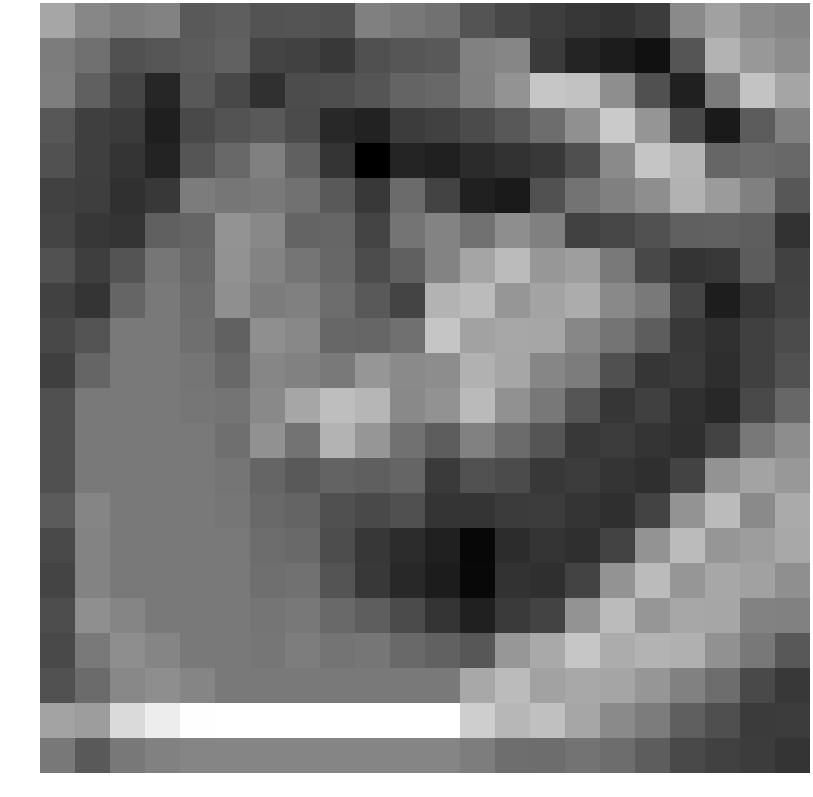

The table this chart was drawn from, first rows:
1.314247, 0.595624, 0.379323, 0.478056, -0.451218, -0.351185, -0.609173, -0.585065, -0.640367, 0.429003, 0.262000, 0.112138, -0.576791, -0.879779, -1.089376, -1.256699, -1.349217, -1.107916, 0.660883, 1.202786, 0.719695, 0.552952
0.3349, 0.07643, -0.65, -0.539, -0.4173, -0.2876, -0.9553, -0.9981, -1.227, -0.6734, -0.5295, -0.443, 0.4568, 0.5761, -1.191, -1.675, -1.877, -2.135, -0.5578, 1.619, 0.9846, 0.7503
0.3857, -0.2926, -0.9311, -1.65, -0.4781, -0.8467, -1.41, -0.7658, -0.7126, -0.5631, -0.2203, -0.1075, 0.4313, 0.8985, 2.057, 1.958, 0.7693, -0.6811, -1.76, 0.3234, 2.011, 1.293
-0.5142, -1.061, -1.162, -1.807, -0.8179, -0.6131, -0.4664, -0.7894, -1.58, -1.741, -1.14, -1.002, -0.7861, -0.4906, 0.006987, 0.8038, 2.159, 0.9268, -0.8536, -1.923, -0.3855, 0.4282
-0.6451, -1.065, -1.328, -1.72, -0.5596, -0.1283, 0.4424, -0.2925, -1.301, -2.534, -1.685, -1.781, -1.519, -1.376, -1.208, -0.7043, 0.6705, 2.024, 1.676, -0.1667, -0.01813, -0.1242
-0.9907, -1.079, -1.406, -1.201, 0.3529, 0.211, 0.2864, 0.1023, -0.4349, -1.2, -0.05876, -0.974, -1.782, -1.923, -0.6276, 0.1407, 0.4458, 0.7594, 1.596, 1.054, 0.4303, -0.512
-0.9402, -1.251, -1.316, -0.3018, -0.1788, 0.8963, 0.6298, -0.2208, -0.1642, -0.9608, 0.1648, 0.5081, 0.1239, 0.7678, 0.4356, -1.013, -0.8767, -0.6244, -0.3096, -0.2533, -0.3509, -1.373
-0.6357, -1.086, -0.5707, 0.2066, -0.102, 0.8655, 0.5249, 0.1789, -0.15, -0.7531, -0.3074, 0.5255, 1.29, 1.808, 0.9633, 1.121, 0.2992, -0.8518, -1.327, -1.199, -0.3927, -1.001
-1.015, -1.316, -0.1954, 0.2895, -0.005645, 0.7782, 0.3535, 0.435, -0.008353, -0.4325, -0.9476, 1.61, 1.805, 0.9558, 1.263, 1.447, 0.6566, 0.2785, -0.9467, -1.862, -1.274, -0.969
-0.8485, -0.5707, 0.2895, 0.2895, 0.05364, -0.2451, 0.7937, 0.6198, -0.1443, -0.154, 0.07579, 2.028, 1.226, 1.346, 1.314, 0.5956, 0.1671, -0.3814, -1.228, -1.402, -1.05, -0.7981
-1.06, -0.1954, 0.2895, 0.2895, 0.183, -0.1109, 0.579, 0.4538, 0.2705, 0.9581, 0.6602, 0.7342, 1.582, 1.314, 0.572, 0.3468, -0.6736, -1.262, -1.188, -1.454, -1.047, -0.6228
-0.6652, 0.2895, 0.2895, 0.2895, 0.2066, 0.1632, 0.6373, 1.318, 1.871, 1.682, 0.6369, 0.8575, 1.789, 0.8424, 0.2639, -0.564, -1.284, -1.042, -1.384, -1.598, -0.8312, -0.1386
-0.6652, 0.2895, 0.2895, 0.2895, 0.2895, 0.05364, 0.8378, 0.1432, 1.634, 0.9412, 0.1141, -0.3786, 0.4631, -0.04076, -0.564, -1.202, -1.128, -1.329, -1.425, -0.9654, 0.2593, 0.741
-0.6652, 0.2895, 0.2895, 0.2895, 0.2895, 0.183, -0.1788, -0.4518, -0.2405, -0.3301, -0.18, -1.179, -0.6344, -0.7987, -1.202, -1.128, -1.329, -1.425, -0.9654, 0.8875, 1.244, 0.9907
-0.4281, 0.5599, 0.2895, 0.2895, 0.2895, 0.2066, -0.102, -0.2088, -0.6682, -0.8172, -0.6794, -1.306, -1.291, -1.15, -1.128, -1.329, -1.425, -0.9654, 0.8875, 1.805, 0.6607, 1.409
-0.8266, 0.5255, 0.2895, 0.2895, 0.2895, 0.2895, -0.005645, -0.101, -0.7435, -1.259, -1.497, -1.766, -2.361, -1.499, -1.329, -1.425, -0.9654, 0.8875, 1.805, 0.9558, 1.11, 1.361
-0.9462, 0.5269, 0.2895, 0.2895, 0.2895, 0.2895, 0.05364, 0.1236, -0.5683, -1.236, -1.598, -1.885, -2.343, -1.373, -1.425, -0.9654, 0.8875, 1.805, 0.9558, 1.346, 1.208, 0.7784
-0.7511, 0.7829, 0.5599, 0.2895, 0.2895, 0.2895, 0.183, 0.2601, -0.1049, -0.358, -0.7904, -1.317, -1.757, -1.184, -0.9654, 0.8875, 1.805, 0.9558, 1.346, 1.314, 0.4891, 0.4564
-0.8409, 0.2976, 0.7626, 0.5599, 0.2895, 0.2895, 0.2066, 0.3755, 0.1517, 0.2024, -0.08584, -0.2784, -0.5158, 0.9776, 1.388, 2.054, 1.449, 1.61, 1.551, 0.8424, 0.2639, -0.4812
-0.6389, -0.04654, 0.6296, 0.7626, 0.5599, 0.2895, 0.2895, 0.2895, 0.2895, 0.2895, 0.2895, 0.2895, 1.372, 1.805, 1.221, 1.374, 1.294, 0.953, 0.4502, -0.007495, -0.8344, -1.202
1.242, 1.107, 2.512, 2.956, 3.353, 3.387, 3.387, 3.387, 3.387, 3.387, 3.387, 3.387, 2.236, 1.72, 1.927, 1.312, 0.6777, 0.3555, -0.3266, -0.7049, -1.167, -1.128
0.2425, -0.4673, 0.2485, 0.4636, 0.5643, 0.563, 0.563, 0.563, 0.563, 0.563, 0.563, 0.563, 0.3656, 0.01985, -0.006729, 0.1343, -0.007168, -0.3606, -0.8147, -0.9943, -1.129, -1.329
